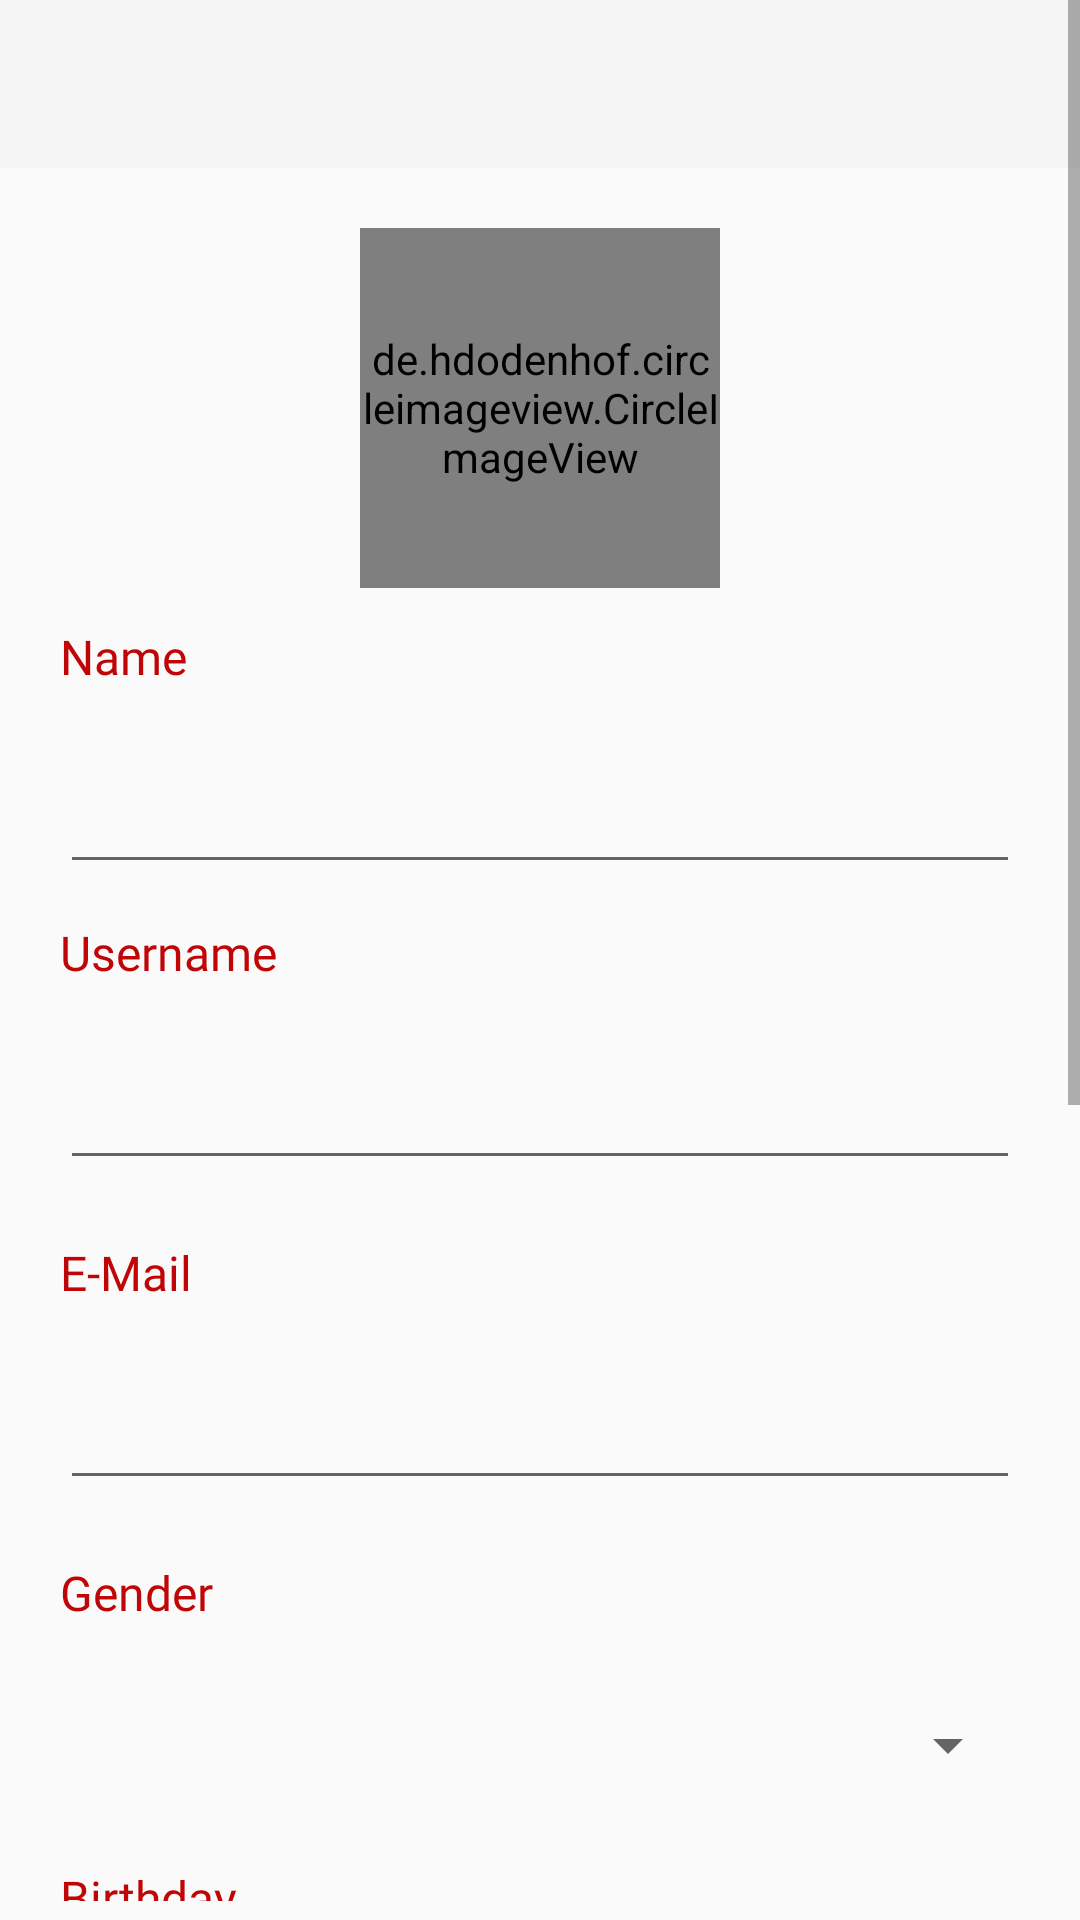

This screen was rendered from an Android layout file. Write that file and the resources it references.
<!-- AndroidManifest.xml: application theme AppTheme -->
<!-- res/layout/activity_sign_up.xml -->
<?xml version="1.0" encoding="utf-8"?>
<androidx.constraintlayout.widget.ConstraintLayout xmlns:android="http://schemas.android.com/apk/res/android"
    xmlns:app="http://schemas.android.com/apk/res-auto"
    xmlns:tools="http://schemas.android.com/tools"
    android:layout_width="match_parent"
    android:layout_height="match_parent"
    tools:context="com.imc.getout.SignUpActivity"
    android:fitsSystemWindows="true">

    <androidx.constraintlayout.widget.Guideline
        android:id="@+id/guideline3"
        android:layout_width="wrap_content"
        android:layout_height="wrap_content"
        android:orientation="horizontal"
        app:layout_constraintGuide_begin="20dp"
        app:layout_constraintGuide_percent="0" />

    <androidx.constraintlayout.widget.Guideline
        android:id="@+id/guideline4"
        android:layout_width="wrap_content"
        android:layout_height="wrap_content"
        android:orientation="horizontal"
        app:layout_constraintGuide_begin="20dp"
        app:layout_constraintGuide_percent="0.99" />

    <androidx.constraintlayout.widget.Guideline
        android:id="@+id/guideline5"
        android:layout_width="wrap_content"
        android:layout_height="wrap_content"
        android:orientation="vertical"
        app:layout_constraintGuide_begin="20dp"
        app:layout_constraintGuide_percent="0"/>

    <androidx.constraintlayout.widget.Guideline
        android:id="@+id/guideline6"
        android:layout_width="wrap_content"
        android:layout_height="wrap_content"
        android:orientation="vertical"
        app:layout_constraintGuide_begin="20dp"
        app:layout_constraintGuide_percent="1" />

    <ScrollView
        android:layout_width="0dp"
        android:layout_height="0dp"
        android:backgroundTint="#fafafa"
        app:layout_constraintBottom_toTopOf="@id/guideline4"
        app:layout_constraintHorizontal_bias="1.0"
        app:layout_constraintLeft_toRightOf="@id/guideline5"
        app:layout_constraintRight_toLeftOf="@id/guideline6"
        app:layout_constraintTop_toBottomOf="@id/guideline3"
        app:layout_constraintVertical_bias="1.0"
        android:focusableInTouchMode="true">

        <LinearLayout
            android:layout_width="match_parent"
            android:layout_height="wrap_content"
            android:orientation="vertical">

            <FrameLayout
                android:id="@+id/toolbar4"
                android:layout_width="match_parent"
                android:layout_height="match_parent"

                android:background="#F5F5F5">

                <ImageView
                    android:id="@+id/imageView10"
                    android:layout_width="100dp"
                    android:layout_height="56dp"
                    app:srcCompat="@drawable/ahmet" />
            </FrameLayout>

            <de.hdodenhof.circleimageview.CircleImageView
                android:id="@+id/ppimage"
                android:layout_width="120dp"
                android:layout_height="120dp"
                android:layout_marginTop="20dp"
                android:src="@drawable/abcd"
                android:onClick="onImageSelect"
                app:civ_border_color="#fafafa"
                app:civ_border_width="2dp"
                android:layout_gravity="center_horizontal"
                />

            <TextView
                android:id="@+id/textView5"
                android:layout_width="wrap_content"
                android:layout_height="wrap_content"
                android:layout_marginStart="20dp"
                android:layout_marginTop="12dp"
                android:fontFamily="@font/alike"
                android:text="Name"
                android:textColor="#BF0505"
                android:textSize="16sp" />

            <EditText
                android:id="@+id/name"
                android:layout_width="match_parent"
                android:layout_height="45dp"
                android:layout_marginStart="20dp"
                android:layout_marginEnd="20dp"
                android:layout_marginTop="20dp"
                android:ems="10"
                android:inputType="textEmailAddress"
                android:maxLength="25"
                android:singleLine="true" />

            <TextView
                android:id="@+id/username"
                android:layout_width="wrap_content"
                android:layout_height="wrap_content"
                android:layout_marginStart="20dp"
                android:layout_marginTop="12dp"
                android:fontFamily="@font/alike"
                android:text="Username"
                android:textColor="#BF0505"
                android:textSize="16sp" />

            <EditText
                android:id="@+id/usernameText"
                android:layout_width="match_parent"
                android:layout_height="45dp"
                android:layout_marginStart="20dp"
                android:layout_marginEnd="20dp"
                android:layout_marginTop="20dp"
                android:ems="10"
                android:inputType="textEmailAddress"
                android:singleLine="true" />

            <TextView
                android:id="@+id/textView7"
                android:layout_width="wrap_content"
                android:layout_height="wrap_content"
                android:layout_marginStart="20dp"
                android:layout_marginTop="20dp"
                android:fontFamily="@font/alike"
                android:text="E-Mail"
                android:textColor="#BF0505"
                android:textSize="16sp" />

            <EditText
                android:id="@+id/email"
                android:layout_width="match_parent"
                android:layout_height="45dp"
                android:layout_marginStart="20dp"
                android:layout_marginEnd="20dp"
                android:layout_marginTop="20dp"
                android:ems="10"
                android:inputType="textEmailAddress" />

            <TextView
                android:id="@+id/textView8"
                android:layout_width="wrap_content"
                android:layout_height="wrap_content"
                android:layout_marginStart="20dp"
                android:layout_marginTop="20dp"
                android:fontFamily="@font/alike"
                android:text="Gender"
                android:textColor="#BF0505"
                android:textSize="16sp" />

            <Spinner
                android:id="@+id/genderSpinner"
                android:layout_width="match_parent"
                android:layout_height="40dp"
                android:layout_marginStart="20dp"
                android:layout_marginEnd="20dp"
                android:layout_marginTop="20dp" />

            <TextView
                android:id="@+id/textView6"
                android:layout_width="wrap_content"
                android:layout_height="wrap_content"
                android:layout_marginStart="20dp"
                android:layout_marginTop="20dp"
                android:fontFamily="@font/alike"
                android:text="Birthday"
                android:textColor="#BF0505"
                android:textSize="16sp" />

            <TextView
                android:id="@+id/birthday"
                android:layout_width="wrap_content"
                android:layout_height="wrap_content"
                android:layout_marginStart="28dp"
                android:layout_marginTop="20dp"
                android:fontFamily="@font/alike"
                android:onClick="onBirthdayClicked"
                android:text="Choose Your Birthday"
                android:textColor="#000"
                android:textSize="14sp" />

            <TextView
                android:id="@+id/textView9"
                android:layout_width="wrap_content"
                android:layout_height="wrap_content"
                android:layout_marginStart="20dp"
                android:layout_marginTop="20dp"
                android:fontFamily="@font/alike"
                android:text="City"
                android:textColor="#BF0505"
                android:textSize="16dp" />

            <TextView
                android:id="@+id/city"
                android:layout_width="match_parent"
                android:layout_height="45dp"
                android:layout_marginStart="25dp"
                android:layout_marginEnd="25dp"
                android:layout_marginTop="20dp"
                android:clickable="false"
                android:ems="10"
                android:gravity="center_vertical"
                android:hint="Şehirinizi Seçiniz"
                android:inputType="textEmailAddress"
                android:onClick="onCityClicked"
                android:singleLine="true"
                android:textColor="#000"
                android:textColorHint="#000"
                android:textSize="14sp" />

            <TextView
                android:id="@+id/textView10"
                android:layout_width="wrap_content"
                android:layout_height="wrap_content"
                android:layout_marginStart="20dp"
                android:layout_marginTop="20dp"
                android:fontFamily="@font/alike"
                android:text="Password"
                android:textColor="#BF0505"
                android:textSize="16sp" />

            <EditText
                android:id="@+id/password"
                android:layout_width="match_parent"
                android:layout_height="45dp"
                android:layout_marginStart="20dp"
                android:layout_marginEnd="20dp"
                android:layout_marginTop="20dp"
                android:clickable="false"
                android:ems="10"
                android:inputType="textPassword"
                android:singleLine="true" />

            <TextView
                android:id="@+id/textView11"
                android:layout_width="wrap_content"
                android:layout_height="wrap_content"
                android:layout_marginStart="20dp"
                android:layout_marginTop="20dp"
                android:fontFamily="@font/alike"
                android:text="Password Again"
                android:textColor="#BF0505"
                android:textSize="16sp" />

            <EditText
                android:id="@+id/passwordVer"
                android:layout_width="match_parent"
                android:layout_height="45dp"
                android:layout_marginStart="20dp"
                android:layout_marginEnd="20dp"
                android:layout_marginTop="20dp"
                android:layout_marginBottom="20dp"
                android:clickable="false"
                android:ems="10"
                android:inputType="textPassword"
                android:singleLine="true" />

            <Button
                android:id="@+id/signUp"
                android:layout_width="100dp"
                android:layout_height="wrap_content"
                android:layout_gravity="center_horizontal"
                android:layout_marginBottom="20dp"
                android:background="@drawable/my_button"
                android:backgroundTint="#BF0505"
                android:onClick="onSignUpClicked"
                android:text="Sign Up"
                android:textColor="#FAFAFA" />

        </LinearLayout>
    </ScrollView>

</androidx.constraintlayout.widget.ConstraintLayout>
<!-- resources referenced by this layout -->
<resources>
  <!-- drawable abcd: png bitmap (drawable-v24, 8196 bytes) -->
  <!-- drawable ahmet: png bitmap (drawable-v24, 18931 bytes) -->
  <!-- drawable my_button (drawable) -->
  <?xml version="1.0" encoding="utf-8"?>
  <selector xmlns:android="http://schemas.android.com/apk/res/android">
      <item android:state_pressed="true" >
          <shape android:shape="rectangle"  >
              <corners android:radius="3dip" />
              <stroke android:width="1dip" android:color="#BF0505" />
              <gradient android:angle="-90" android:startColor="#BF0505" android:endColor="#BF0505"  />
          </shape>
      </item>
      <item android:state_focused="true">
          <shape android:shape="rectangle"  >
              <corners android:radius="3dip" />
              <stroke android:width="1dip" android:color="#BF0505" />
              <solid android:color="#BF0505"/>
          </shape>
      </item>
      <item >
          <shape android:shape="rectangle"  >
              <corners android:radius="3dip" />
              <stroke android:width="1dip" android:color="#BF0505" />
              <gradient android:angle="-90" android:startColor="#BF0505" android:endColor="#BF0505" />
          </shape>
      </item>
  </selector>
  <style name="AppTheme" parent="Theme.AppCompat.Light.NoActionBar">
          
          <item name="colorPrimary">@color/colorPrimary</item>
          <item name="colorPrimaryDark">@color/colorPrimaryDark</item>
          <item name="colorAccent">@color/colorAccent</item>
          <item name="android:windowTranslucentStatus">true</item>
      </style>
  <color name="colorPrimary">#008577</color>
  <color name="colorPrimaryDark">#bf0505</color>
  <color name="colorAccent">#D81B60</color>
</resources>
